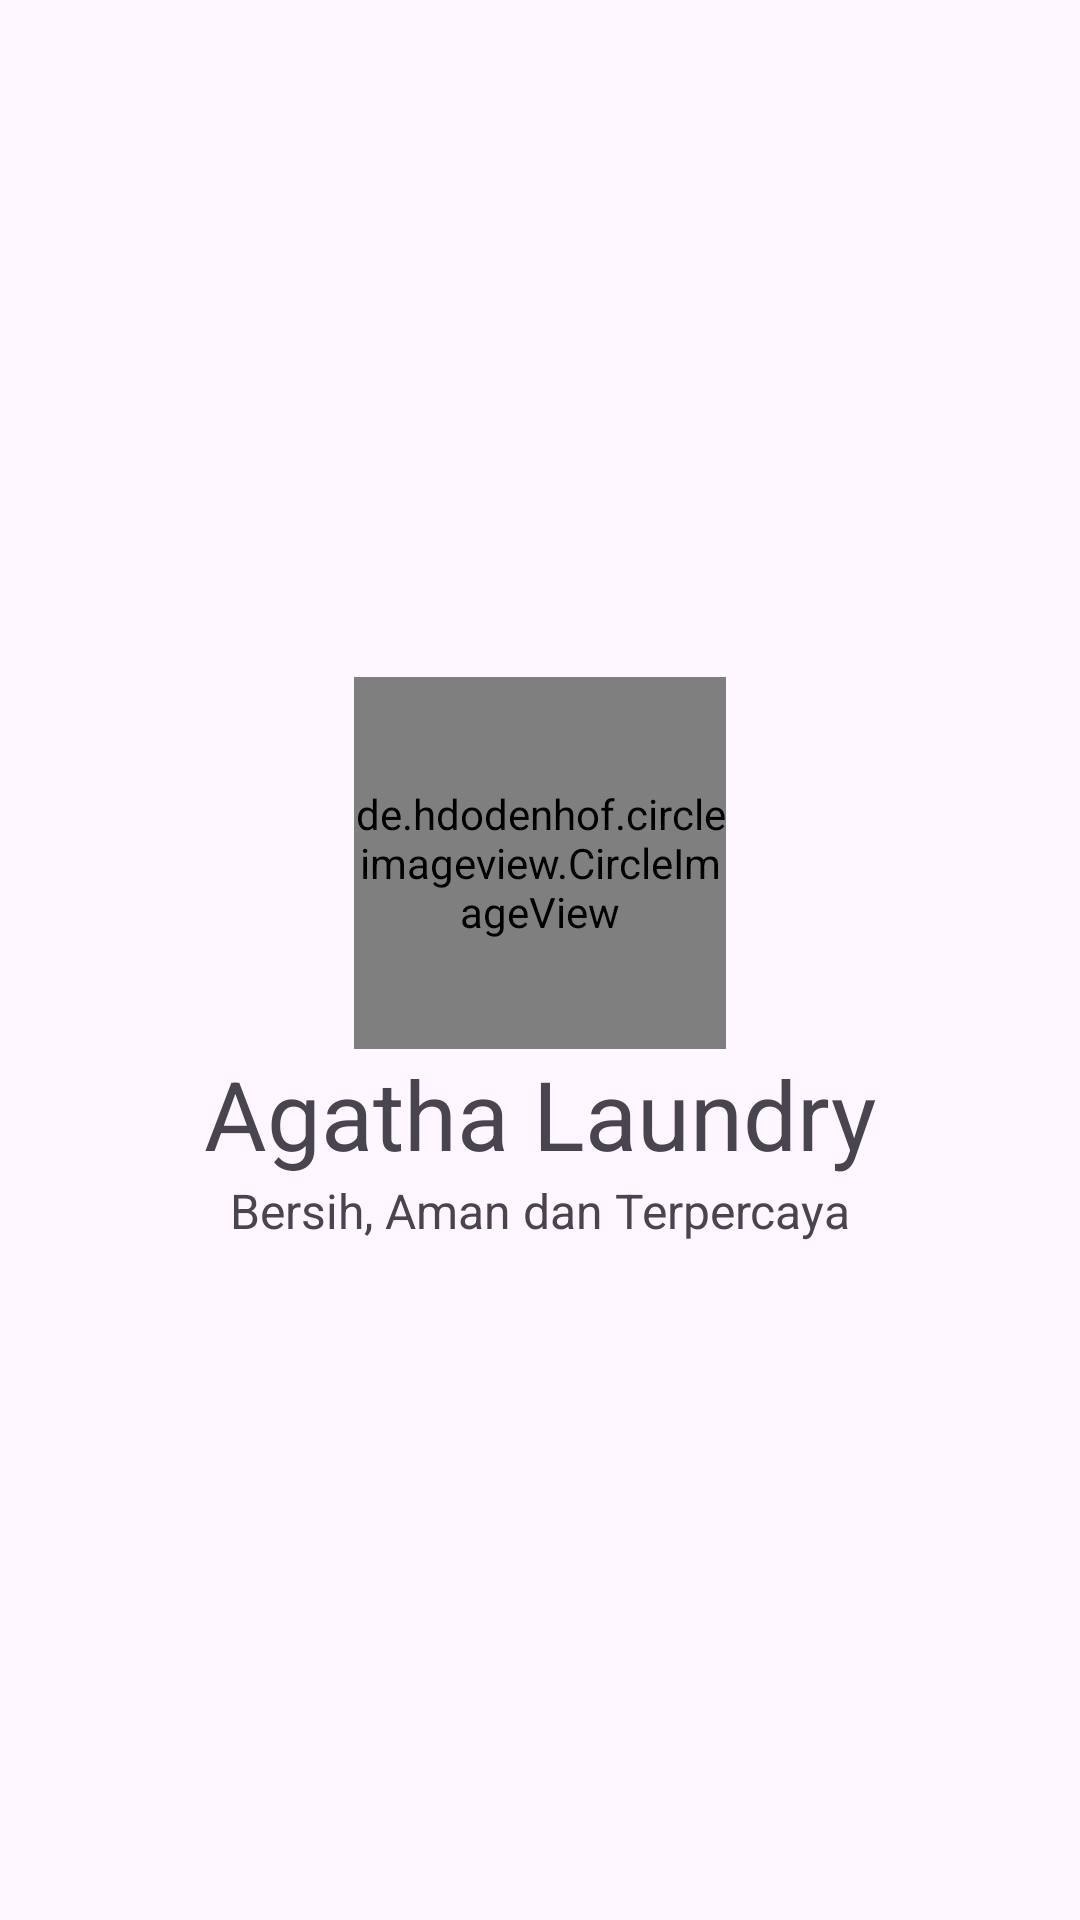

Produce the Android XML layout that renders to this screen, including the resource entries it uses.
<!-- AndroidManifest.xml: application theme Theme.AgathaLaundry -->
<!-- res/layout/activity_splash.xml -->
<?xml version="1.0" encoding="utf-8"?>
<androidx.constraintlayout.widget.ConstraintLayout xmlns:android="http://schemas.android.com/apk/res/android"
    xmlns:app="http://schemas.android.com/apk/res-auto"
    xmlns:tools="http://schemas.android.com/tools"
    android:layout_width="match_parent"
    android:layout_height="match_parent"
    tools:context=".ui.splash.SplashActivity">

    <de.hdodenhof.circleimageview.CircleImageView
        android:id="@+id/img_app_splash"
        android:layout_width="124dp"
        android:layout_height="124dp"
        android:src="@drawable/baseline_laundry_24"
        app:civ_border_width="1dp"
        app:layout_constraintBottom_toTopOf="@+id/tv_app_name_splash"
        app:layout_constraintEnd_toEndOf="parent"
        app:layout_constraintStart_toStartOf="parent"
        app:layout_constraintTop_toTopOf="parent"
        app:layout_constraintVertical_chainStyle="packed" />

    <TextView
        android:id="@+id/tv_app_name_splash"
        android:layout_width="wrap_content"
        android:layout_height="wrap_content"
        android:text="@string/app_name"
        android:textSize="32sp"
        app:layout_constraintBottom_toTopOf="@+id/tv_motto_splash"
        app:layout_constraintEnd_toEndOf="@+id/img_app_splash"
        app:layout_constraintStart_toStartOf="@+id/img_app_splash"
        app:layout_constraintTop_toBottomOf="@+id/img_app_splash" />

    <TextView
        android:id="@+id/tv_motto_splash"
        android:layout_width="wrap_content"
        android:layout_height="wrap_content"
        android:text="@string/motto"
        android:textSize="16sp"
        app:layout_constraintBottom_toBottomOf="parent"
        app:layout_constraintEnd_toEndOf="@+id/tv_app_name_splash"
        app:layout_constraintStart_toStartOf="@+id/tv_app_name_splash"
        app:layout_constraintTop_toBottomOf="@+id/tv_app_name_splash" />

</androidx.constraintlayout.widget.ConstraintLayout>
<!-- resources referenced by this layout -->
<resources>
  <string name="app_name">Agatha Laundry</string>
  <string name="motto">Bersih, Aman dan Terpercaya</string>
  <style name="Theme.AgathaLaundry" parent="Base.Theme.AgathaLaundry" />
  <color name="md_theme_primary">#65558F</color>
  <color name="md_theme_onPrimary">#FFFFFF</color>
  <color name="md_theme_primaryContainer">#E9DDFF</color>
  <color name="md_theme_onPrimaryContainer">#211047</color>
  <color name="md_theme_secondary">#625B70</color>
  <color name="md_theme_onSecondary">#FFFFFF</color>
  <color name="md_theme_secondaryContainer">#E8DEF8</color>
  <color name="md_theme_onSecondaryContainer">#1E192B</color>
  <color name="md_theme_tertiary">#7E5260</color>
  <color name="md_theme_onTertiary">#FFFFFF</color>
  <color name="md_theme_tertiaryContainer">#FFD9E3</color>
  <color name="md_theme_onTertiaryContainer">#31101D</color>
  <color name="md_theme_error">#BA1A1A</color>
  <color name="md_theme_onError">#FFFFFF</color>
  <color name="md_theme_errorContainer">#FFDAD6</color>
  <color name="md_theme_onErrorContainer">#410002</color>
  <color name="md_theme_background">#FDF7FF</color>
  <color name="md_theme_onBackground">#1D1B20</color>
  <color name="md_theme_surface">#FDF7FF</color>
  <color name="md_theme_onSurface">#1D1B20</color>
  <color name="md_theme_surfaceVariant">#E7E0EB</color>
  <color name="md_theme_onSurfaceVariant">#49454E</color>
  <color name="md_theme_outline">#7A757F</color>
  <color name="md_theme_outlineVariant">#CAC4CF</color>
  <color name="md_theme_inverseSurface">#322F35</color>
  <color name="md_theme_inverseOnSurface">#F5EFF7</color>
  <color name="md_theme_inversePrimary">#CFBDFE</color>
  <color name="md_theme_primaryFixed">#E9DDFF</color>
  <color name="md_theme_onPrimaryFixed">#211047</color>
  <color name="md_theme_primaryFixedDim">#CFBDFE</color>
  <color name="md_theme_onPrimaryFixedVariant">#4D3D75</color>
  <color name="md_theme_secondaryFixed">#E8DEF8</color>
  <color name="md_theme_onSecondaryFixed">#1E192B</color>
  <color name="md_theme_secondaryFixedDim">#CCC2DB</color>
  <color name="md_theme_onSecondaryFixedVariant">#4A4458</color>
  <color name="md_theme_tertiaryFixed">#FFD9E3</color>
  <color name="md_theme_onTertiaryFixed">#31101D</color>
  <color name="md_theme_tertiaryFixedDim">#EFB8C8</color>
  <color name="md_theme_onTertiaryFixedVariant">#633B48</color>
  <color name="md_theme_surfaceDim">#DED8E0</color>
  <color name="md_theme_surfaceBright">#FDF7FF</color>
  <color name="md_theme_surfaceContainerLowest">#FFFFFF</color>
  <color name="md_theme_surfaceContainerLow">#F8F2FA</color>
  <color name="md_theme_surfaceContainer">#F2ECF4</color>
  <color name="md_theme_surfaceContainerHigh">#ECE6EE</color>
  <color name="md_theme_surfaceContainerHighest">#E6E0E9</color>
</resources>
